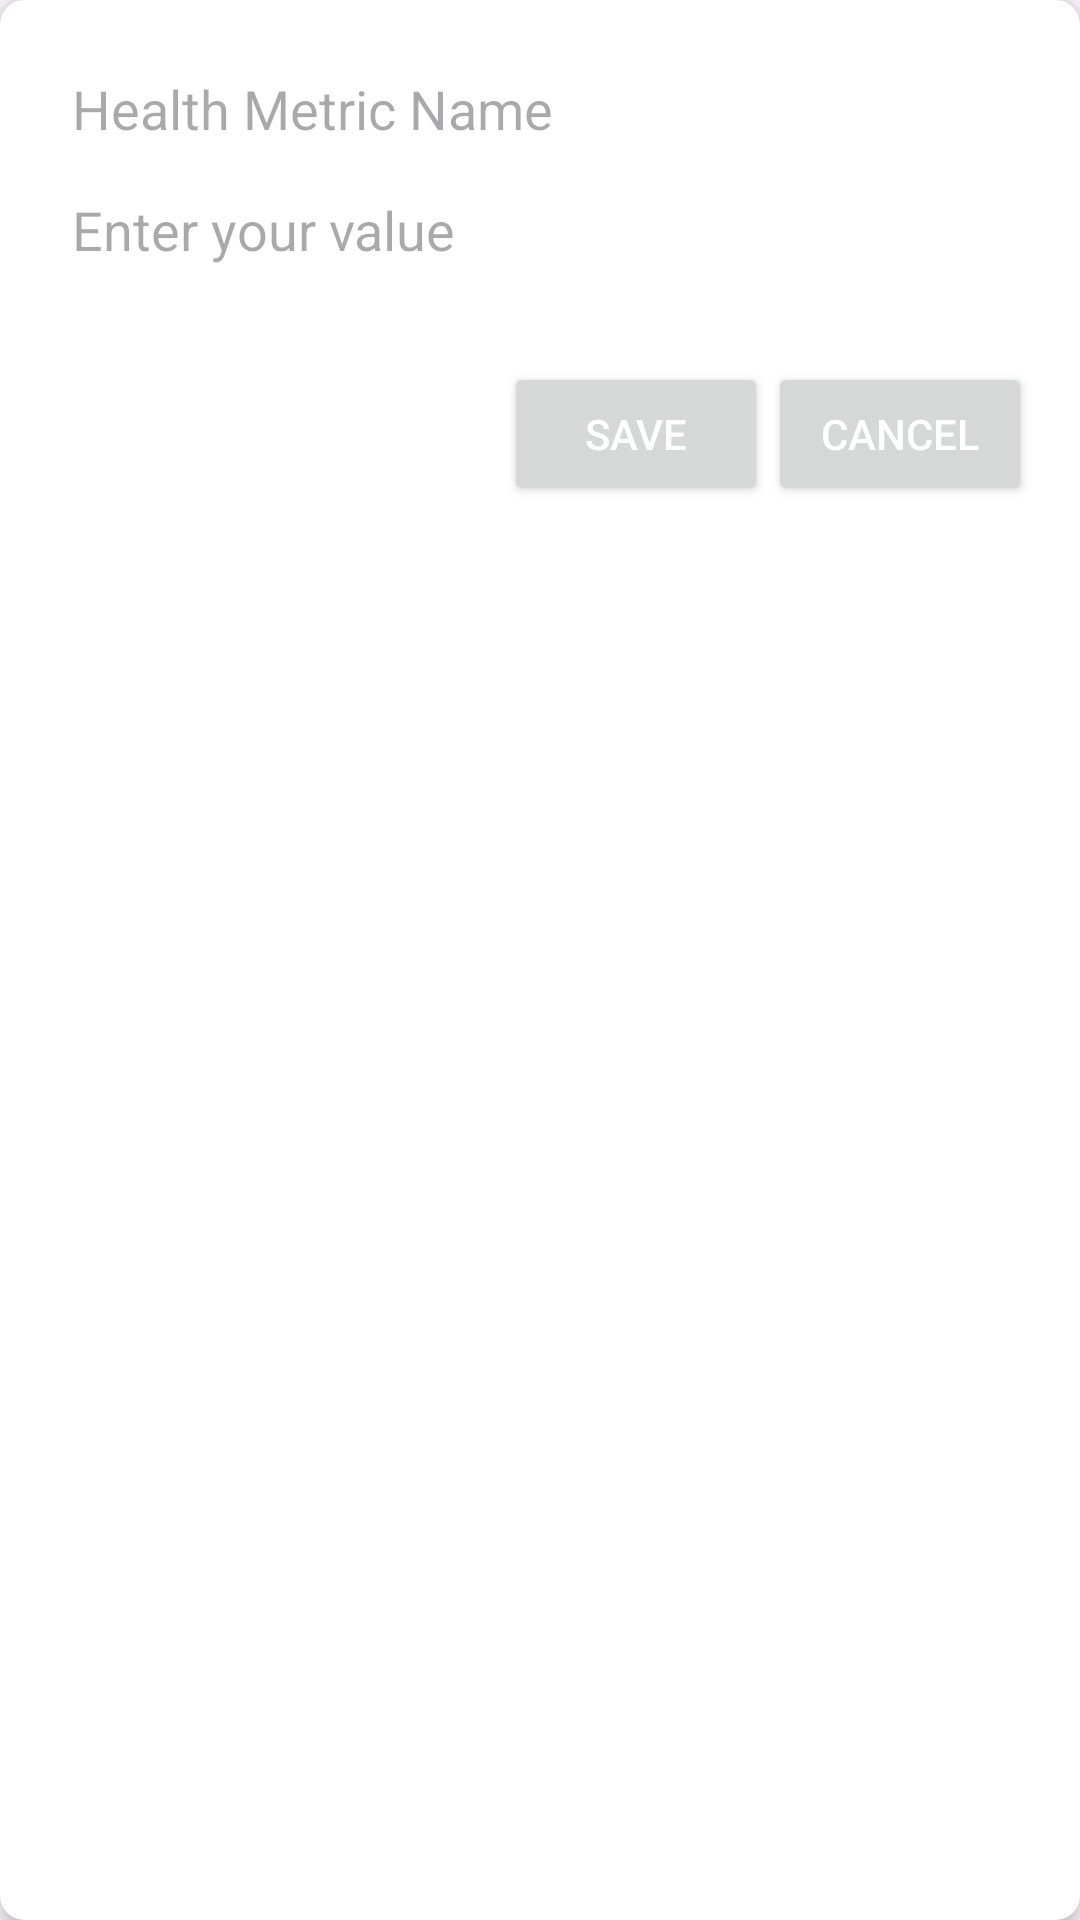

This screen was rendered from an Android layout file. Write that file and the resources it references.
<!-- AndroidManifest.xml: application theme Theme.Bachelor_Work -->
<!-- res/layout/dialog_add_health_metric.xml -->
<?xml version="1.0" encoding="utf-8"?>
<androidx.cardview.widget.CardView xmlns:android="http://schemas.android.com/apk/res/android"
    xmlns:app="http://schemas.android.com/apk/res-auto"
    android:id="@+id/healthMetricCardView"
    android:layout_width="match_parent"
    android:layout_height="wrap_content"
    android:layout_margin="8dp"
    app:cardCornerRadius="8dp"
    app:cardElevation="4dp"
    android:clickable="true"
    android:focusable="true">

    <LinearLayout
        android:layout_width="match_parent"
        android:layout_height="wrap_content"
        android:orientation="vertical"
        android:padding="16dp">

        <EditText
            android:id="@+id/healthMetricNameEditText"
            android:layout_width="match_parent"
            android:layout_height="wrap_content"
            android:hint="Health Metric Name"
            android:textAppearance="?android:attr/textAppearanceMedium"
            android:padding="8dp"
            android:background="?android:attr/selectableItemBackground"/>

        <EditText
            android:id="@+id/valueEditText"
            android:layout_width="match_parent"
            android:layout_height="wrap_content"
            android:hint="Enter your value"
            android:textAppearance="?android:attr/textAppearanceMedium"
            android:padding="8dp"
            android:background="?android:attr/selectableItemBackground"/>


        
        <LinearLayout
            android:layout_width="match_parent"
            android:layout_height="wrap_content"
            android:orientation="horizontal"
            android:layout_marginTop="24dp"
            android:gravity="end">

            <Button
                android:id="@+id/saveButton"
                android:layout_width="wrap_content"
                android:layout_height="wrap_content"
                android:text="Save"
                android:textColor="@android:color/white" />

            <Button
                android:id="@+id/cancelButton"
                android:layout_width="wrap_content"
                android:layout_height="wrap_content"
                android:text="Cancel"
                android:textColor="@android:color/white" />

        </LinearLayout>


    </LinearLayout>

</androidx.cardview.widget.CardView>
<!-- resources referenced by this layout -->
<resources>
  <style name="Theme.Bachelor_Work" parent="Base.Theme.Bachelor_Work" />
  <style name="Base.Theme.Bachelor_Work" parent="Theme.Material3.DayNight.NoActionBar">
          
          
      </style>
</resources>
